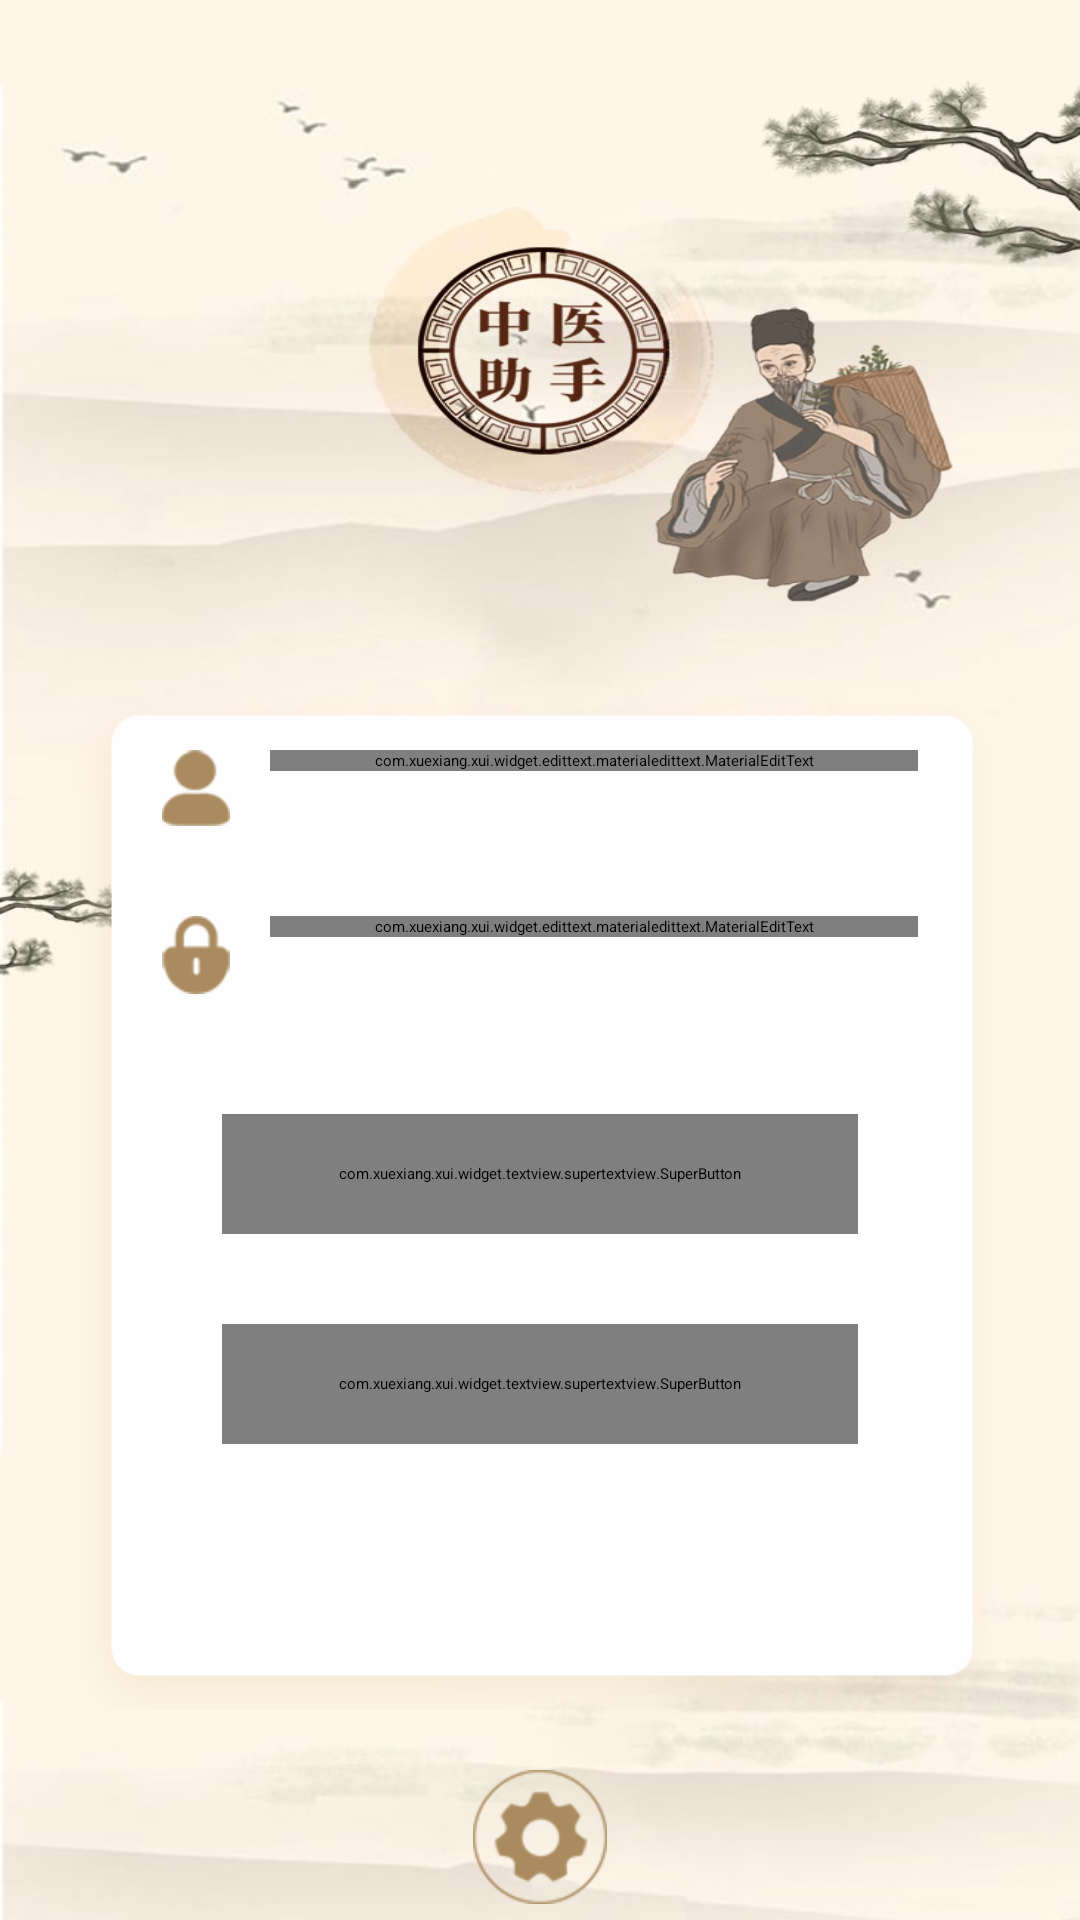

The Android layout XML behind this screen, and the referenced resources:
<!-- AndroidManifest.xml: application theme AppTheme -->
<!-- res/layout/activity_login.xml -->
<?xml version="1.0" encoding="utf-8"?>
<RelativeLayout xmlns:android="http://schemas.android.com/apk/res/android"
    xmlns:app="http://schemas.android.com/apk/res-auto"
    android:layout_width="match_parent"
    android:layout_height="match_parent"
    android:orientation="vertical"
    android:background="@drawable/login_background">

    <LinearLayout
        android:id="@+id/login_login"
        android:layout_width="match_parent"
        android:layout_height="match_parent"
        android:orientation="vertical">

        
        
        
        
        









        <LinearLayout
            android:layout_width="match_parent"
            android:layout_height="340dp"
            android:layout_marginStart="24dp"
            android:layout_marginTop="230dp"
            android:layout_marginEnd="24dp"
            android:orientation="vertical"
            android:background="@drawable/login_frame">

            <FrameLayout
                android:layout_width="match_parent"
                android:layout_height="wrap_content"
                android:paddingStart="30dp"
                android:paddingEnd="30dp"
                android:paddingTop="20dp"
                android:paddingBottom="10dp">

                <androidx.appcompat.widget.AppCompatImageView
                    android:layout_width="wrap_content"
                    android:layout_height="wrap_content"
                    android:layout_gravity="start|center_vertical"
                    app:srcCompat="@drawable/login_name" />

                <com.xuexiang.xui.widget.edittext.materialedittext.MaterialEditText
                    android:id="@+id/et_username"
                    android:layout_width="match_parent"
                    android:layout_height="wrap_content"
                    android:layout_marginStart="36dp"
                    android:hint="请输入用户名"
                    android:inputType="text"
                    app:met_clearButton="true"
                    app:met_floatingLabel="normal"
                    app:met_floatingLabelText="用户名" />

            </FrameLayout>


            <FrameLayout
                android:id="@+id/fl_verify_code"
                android:layout_width="match_parent"
                android:layout_height="wrap_content"
                android:paddingStart="30dp"
                android:paddingEnd="30dp"
                android:paddingTop="20dp"
                android:paddingBottom="10dp">

                <androidx.appcompat.widget.AppCompatImageView
                    android:layout_width="wrap_content"
                    android:layout_height="wrap_content"
                    android:layout_gravity="start|center_vertical"
                    app:srcCompat="@drawable/login_password" />

                <com.xuexiang.xui.widget.edittext.materialedittext.MaterialEditText
                    android:id="@+id/et_password"
                    android:layout_width="match_parent"
                    android:layout_height="wrap_content"
                    android:layout_marginStart="36dp"
                    android:hint="@string/hint_please_input_password"
                    android:inputType="textPassword"
                    app:met_clearButton="true"
                    app:met_errorMessage="@string/login_password_error"
                    app:met_floatingLabel="normal"
                    app:met_floatingLabelText="@string/title_password" />

                
                
                
                
                
                
                
                
                
                
                
                
                
                
                
                

            </FrameLayout>





























            <com.xuexiang.xui.widget.textview.supertextview.SuperButton
                android:id="@+id/btn_login"
                style="@style/SuperButton.Primary.Login"
                android:layout_marginTop="30dp"
                app:sSelectorNormalColor="@color/brown"
                app:sSelectorPressedColor="@color/brown"
                android:text="@string/title_login_register" />

            <com.xuexiang.xui.widget.textview.supertextview.SuperButton
                android:id="@+id/tv_register"
                style="@style/SuperButton.Primary.Login"
                android:layout_marginTop="30dp"
                app:sSelectorNormalColor="@color/brown"
                app:sSelectorPressedColor="@color/brown"
                android:text="注册" />








        </LinearLayout>








        <LinearLayout
            android:layout_width="match_parent"
            android:layout_height="wrap_content"
            android:orientation="vertical"
            android:paddingBottom="5dp">

            <ImageButton
                android:layout_width="wrap_content"
                android:layout_height="wrap_content"
                android:id="@+id/btn_change_url"
                android:src="@drawable/login_setting"
                android:layout_marginTop="20dp"
                android:layout_gravity="center_horizontal"/>

            <TextView
                android:layout_width="wrap_content"
                android:layout_height="wrap_content"
                android:text="设置设备地址"
                android:layout_gravity="center_horizontal"
                android:textColor="@color/brown"
                />

        </LinearLayout>




        
        
        

        
        
        
        
        
        
        

        
        
        
        
        
        

        
        
        
        
        

        
        
        
        
        
        

        
        
        
        
        

        
        
        
        
        
        

        

        

    </LinearLayout>

</RelativeLayout>
<!-- resources referenced by this layout -->
<resources>
  <color name="brown">#AA8B5F</color>
  <!-- drawable login_background: jpg bitmap (drawable-hdpi, 60849 bytes) -->
  <!-- drawable login_button: png bitmap (drawable-hdpi, 5134 bytes) -->
  <!-- drawable login_frame: png bitmap (drawable-hdpi, 9026 bytes) -->
  <!-- drawable login_name: png bitmap (drawable-hdpi, 1615 bytes) -->
  <!-- drawable login_password: png bitmap (drawable-hdpi, 1737 bytes) -->
  <!-- drawable login_setting: png bitmap (drawable-hdpi, 3200 bytes) -->
  <string name="action_get_verify_code">获取验证码</string>
  <string name="agree_protocol">我已阅读并同意</string>
  <string name="hint_please_input_password">请输入密码</string>
  <string name="lab_and">和</string>
  <string name="lab_forget_password">忘记密码?</string>
  <string name="login_password_error">请输入密码</string>
  <string name="title_login_register">登录</string>
  <string name="title_password">密码</string>
  <string name="title_privacy_protocol">隐私政策</string>
  <string name="title_register">注 册</string>
  <string name="title_user_protocol">用户协议</string>
  <style name="SuperButton.Primary.Login">
          <item name="android:layout_width">match_parent</item>
          <item name="android:layout_height">40dp</item>
          <item name="android:layout_marginStart">50dp</item>
          <item name="android:layout_marginEnd">50dp</item>
          <item name="sCornersRadius">20dp</item>
          <item name="sSelectorNormalColor">?attr/colorAccent</item>
          <item name="sSelectorPressedColor">?attr/colorAccent</item>
          <item name="android:textColor">@color/xui_config_color_white</item>
      </style>
  <style name="AppTheme" parent="XUITheme.Phone">
          
  
          <item name="colorPrimary">@color/brown</item>
          <item name="colorPrimaryDark">@color/brown</item>
          <item name="colorAccent">@color/brown</item>
          <item name="xui_actionbar_height">?actionBarSize</item>
      </style>
</resources>
